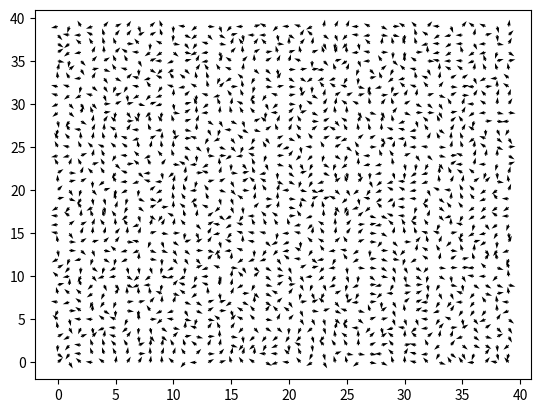

Write Python code to recreate this figure.
import copy
import math
import random
import time

import matplotlib.pyplot as plt
import numpy as np


'''这个就是MCMC模拟，用来模拟某个温度下XY Ising模型分布，
几点注意：
注意1，二维伊辛模型，我们用矩阵来模拟。
注意2，旋转的方向，我们用0到2pi表示吧
算法过程：
一，用一个对称的分布，高斯分布初始化矩阵
二，下面是循环
    （1）产生一个候选的自旋方向，为了连续，假设新产生的自旋方向变化最多比原来变化pi/2
    也就是旋转90度
    （2）计算两个概率，这里热统中的配分函数正比于概率，因此我们用配分函数Z的比值
    Z(变化后)/Z(变化前)=exp(-(E后-E前)/kT) ,这里k是玻尔兹曼常数，T是开尔文温度。令
    这个值是alpha
    (3)判断是都接受*********这个规则有进一步讨论*************
         （3_1)产生一个随机数u在【0,1】之间
         （3_2）如果u<=alhpa,接受候选的，改变此时的自旋状态
         (3_3)如果u>alpha，不接受候选的，不改变此时的自旋状态
inputdata: S :matrix 随机分布,假设已经产生
param: T 温度
       delta 最大的变化度数，默认是90度，也可以调整为其他
outputdata:S
'''


def MetropolisHastings(S, T, numsOfItera):
    deltamax = 0.5*np.pi

    k = 1  # 玻尔兹曼常数
    for sdw in range(numsOfItera):

        i = np.random.randint(0, S.shape[0])
        j = np.random.randint(0, S.shape[0])

        for m in range(1):
            delta = (2*np.random.random()-1)*deltamax
            newAngle = S[i][j]+delta

            energyBefore = getEnergy(i=i, j=j, S=S, angle=None)
            energyLater = getEnergy(i, j, S=S, angle=newAngle)
            alpha = math.exp(-(energyLater-energyBefore)/(k*T))

            if alpha >= 1:
                S[i][j] = newAngle
            elif np.random.uniform(0.0, 1.0) <= 1.0*alpha:
                S[i][j] = newAngle
    return S


#计算i,j位置的能量 = 与周围四个的相互能之和
def getEnergy(i, j, S, angle=None):
    width = S.shape[0]
    height = S.shape[1]

    top_i = i-1 if i > 0 else width-1
    bottom_i = i+1 if i < (width-1) else 0
    left_j = j-1 if j > 0 else height-1
    right_j = j+1 if j < (height-1) else 0
    enviroment = [[top_i, j], [bottom_i, j], [i, left_j], [i, right_j]]

    energy = 0
    if angle == None:

        for num_i in range(0, 4, 1):
            energy += -np.cos(S[i][j]-S[enviroment[num_i][0]]
                              [enviroment[num_i][1]])
    else:

        for num_i in range(0, 4, 1):
            energy += -np.cos(angle-S[enviroment[num_i]
                                      [0]][enviroment[num_i][1]])
    return energy

# S=2*np.pi*np.random.rand(30,30)
# 计算整个格子的能力，为了求平均内能


def calculateAllEnergy(S):
    energy = 0
    for i in range(len(S)):
        for j in range(len(S[0])):
            energy += getEnergy(i, j, S)
    averageEnergy = energy/(len(S[0])*len(S))
    return averageEnergy/2


def getWeightValue(numsOfSample, sizeOfSample, temperature):

    # 画成箭头图表示出现
    def plot(S):
        X, Y = np.meshgrid(np.arange(0, S.shape[0]), np.arange(0, S.shape[0]))

        U = np.cos(S)
        V = np.sin(S)

        plt.figure()
        #plt.title('Arrows scale with plot width, not view')
        Q = plt.quiver(X, Y, U, V, units='inches')
        # qk = plt.quiverkey(Q, 0.3, 0.3, 1, r'$2 \frac{m}{s}$', labelpos='E',
        #         coordinates='figure')
        plt.show()

    for i in range(numsOfSample):  # 产生个数
        print('+++++++正在计算第%s个样本++++++++++' % i)
        S = 2*np.pi*np.random.random((sizeOfSample, sizeOfSample))
        initialEnergy = calculateAllEnergy(S)
        print('系统的初始能量是:', initialEnergy)
        newS = np.array(copy.deepcopy(S))
        for nseeps in range(100):
            newS = MetropolisHastings(newS, temperature, sizeOfSample**2)
        aveEnergy = calculateAllEnergy(newS)
        plot(newS)

        print('系统的平均能量是:', aveEnergy)
        reshaped = np.reshape(newS, (1, sizeOfSample**2))
        if i == 0:
            s = copy.deepcopy(reshaped)
            continue
        else:
            s = np.row_stack((s, reshaped))
    return s


# 运行getweightValue函数，中间已经把结果会成图了
res = getWeightValue(1, 40, 2)
